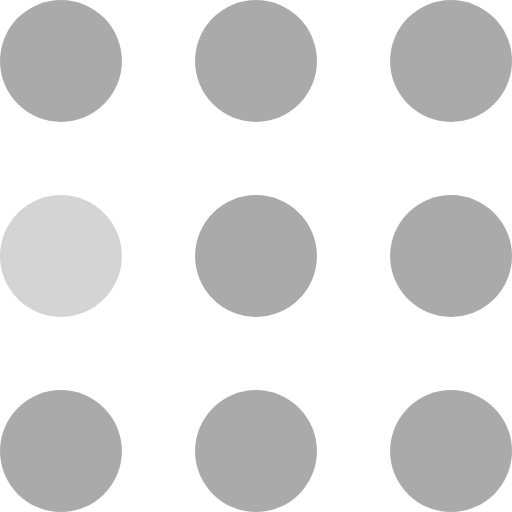
t = 0.00 s
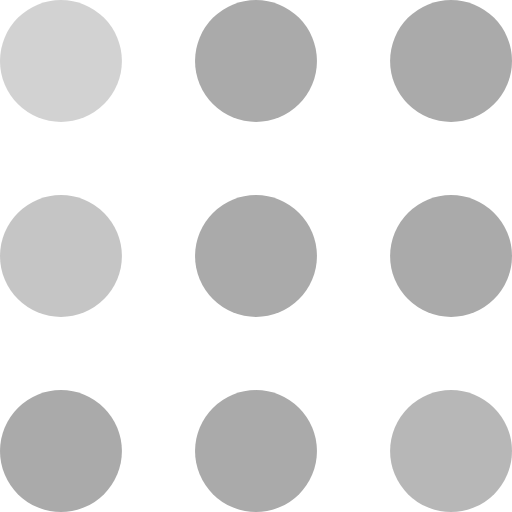
t = 0.30 s
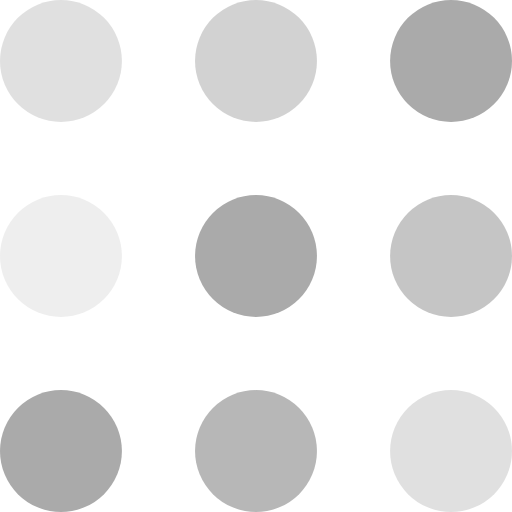
t = 0.60 s
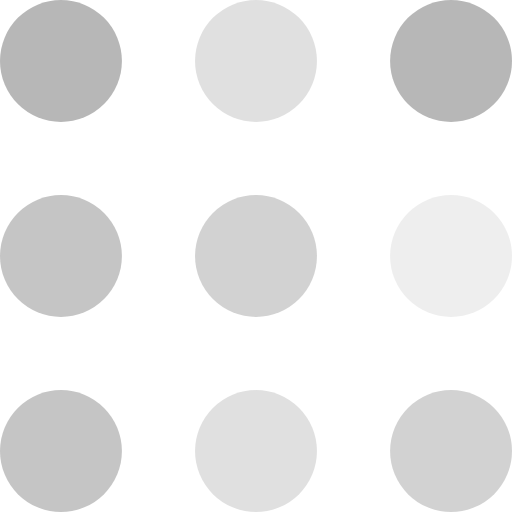
t = 0.90 s
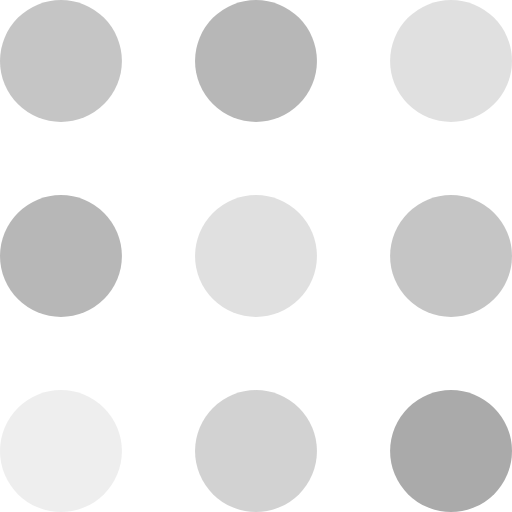
t = 1.20 s
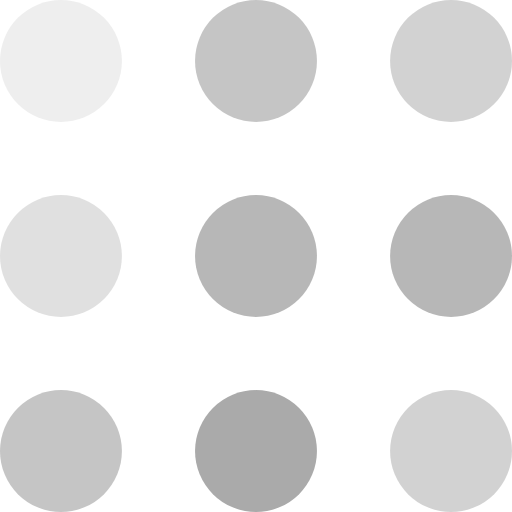
t = 1.50 s

The animated SVG that drew these frames (rendered in a browser with its animation timeline set to each time). Animation: 9 SMIL elements (animate=9); one cycle of 1.80 s, repeats indefinitely.

<svg width="105" height="105" viewBox="0 0 105 105" xmlns="http://www.w3.org/2000/svg" fill="#aaa">
    <circle cx="12.5" cy="12.5" r="12.5">
        <animate attributeName="fill-opacity"
                 begin="0s" dur="1s"
                 values="1;.2;1" calcMode="linear"
                 repeatCount="indefinite" />
    </circle>
    <circle cx="12.5" cy="52.5" r="12.5" fill-opacity=".5">
        <animate attributeName="fill-opacity"
                 begin="100ms" dur="1s"
                 values="1;.2;1" calcMode="linear"
                 repeatCount="indefinite" />
    </circle>
    <circle cx="52.5" cy="12.5" r="12.5">
        <animate attributeName="fill-opacity"
                 begin="300ms" dur="1s"
                 values="1;.2;1" calcMode="linear"
                 repeatCount="indefinite" />
    </circle>
    <circle cx="52.5" cy="52.5" r="12.5">
        <animate attributeName="fill-opacity"
                 begin="600ms" dur="1s"
                 values="1;.2;1" calcMode="linear"
                 repeatCount="indefinite" />
    </circle>
    <circle cx="92.5" cy="12.5" r="12.5">
        <animate attributeName="fill-opacity"
                 begin="800ms" dur="1s"
                 values="1;.2;1" calcMode="linear"
                 repeatCount="indefinite" />
    </circle>
    <circle cx="92.5" cy="52.5" r="12.5">
        <animate attributeName="fill-opacity"
                 begin="400ms" dur="1s"
                 values="1;.2;1" calcMode="linear"
                 repeatCount="indefinite" />
    </circle>
    <circle cx="12.5" cy="92.5" r="12.5">
        <animate attributeName="fill-opacity"
                 begin="700ms" dur="1s"
                 values="1;.2;1" calcMode="linear"
                 repeatCount="indefinite" />
    </circle>
    <circle cx="52.5" cy="92.5" r="12.5">
        <animate attributeName="fill-opacity"
                 begin="500ms" dur="1s"
                 values="1;.2;1" calcMode="linear"
                 repeatCount="indefinite" />
    </circle>
    <circle cx="92.5" cy="92.5" r="12.5">
        <animate attributeName="fill-opacity"
                 begin="200ms" dur="1s"
                 values="1;.2;1" calcMode="linear"
                 repeatCount="indefinite" />
    </circle>
</svg>
